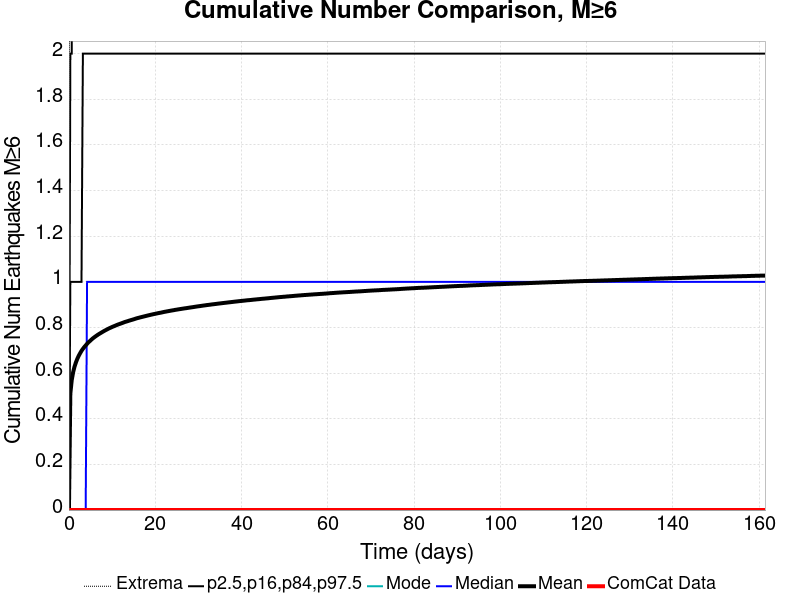

The table this chart was drawn from, first rows:
Time (days), ComCat Data, Simulation Mean, Simulation Median, Simulation Mode, Simulation Minimum, Simulation Maximum, 2.5 %-ile, 16 %-ile, 84 %-ile, 97.5 %-ile
0.0, 0.0, 0.0, 0.0, 0.0, 0.0, 0.0, 0.0, 0.0, 0.0, 0.0
0.3234, 0.0, 0.51, 0.0, 0.0, 0.0, 7.0, 0.0, 0.0, 1.0, 2.0
0.6468, 0.0, 0.5691, 0.0, 0.0, 0.0, 7.0, 0.0, 0.0, 1.0, 2.0
0.9702, 0.0, 0.6037, 0.0, 0.0, 0.0, 7.0, 0.0, 0.0, 1.0, 3.0
1.294, 0.0, 0.6281, 0.0, 0.0, 0.0, 7.0, 0.0, 0.0, 1.0, 3.0
1.617, 0.0, 0.6468, 0.0, 0.0, 0.0, 7.0, 0.0, 0.0, 1.0, 3.0
1.94, 0.0, 0.6625, 0.0, 0.0, 0.0, 7.0, 0.0, 0.0, 1.0, 3.0
2.264, 0.0, 0.6757, 0.0, 0.0, 0.0, 7.0, 0.0, 0.0, 1.0, 3.0
2.587, 0.0, 0.6869, 0.0, 0.0, 0.0, 7.0, 0.0, 0.0, 1.0, 3.0
2.911, 0.0, 0.6975, 0.0, 0.0, 0.0, 7.0, 0.0, 0.0, 1.0, 3.0
3.234, 0.0, 0.7062, 0.0, 0.0, 0.0, 7.0, 0.0, 0.0, 2.0, 3.0
3.558, 0.0, 0.7141, 0.0, 0.0, 0.0, 7.0, 0.0, 0.0, 2.0, 3.0
3.881, 0.0, 0.7211, 0.0, 0.0, 0.0, 7.0, 0.0, 0.0, 2.0, 3.0
4.204, 0.0, 0.7284, 1.0, 0.0, 0.0, 7.0, 0.0, 0.0, 2.0, 3.0
4.528, 0.0, 0.735, 1.0, 0.0, 0.0, 7.0, 0.0, 0.0, 2.0, 3.0
4.851, 0.0, 0.7403, 1.0, 0.0, 0.0, 7.0, 0.0, 0.0, 2.0, 3.0
5.175, 0.0, 0.746, 1.0, 0.0, 0.0, 7.0, 0.0, 0.0, 2.0, 3.0
5.498, 0.0, 0.7515, 1.0, 0.0, 0.0, 7.0, 0.0, 0.0, 2.0, 3.0
5.821, 0.0, 0.7563, 1.0, 0.0, 0.0, 7.0, 0.0, 0.0, 2.0, 3.0
6.145, 0.0, 0.7607, 1.0, 0.0, 0.0, 7.0, 0.0, 0.0, 2.0, 3.0
6.468, 0.0, 0.765, 1.0, 0.0, 0.0, 7.0, 0.0, 0.0, 2.0, 3.0
6.792, 0.0, 0.7692, 1.0, 0.0, 0.0, 7.0, 0.0, 0.0, 2.0, 3.0
7.115, 0.0, 0.7729, 1.0, 0.0, 0.0, 7.0, 0.0, 0.0, 2.0, 3.0
7.439, 0.0, 0.7765, 1.0, 0.0, 0.0, 7.0, 0.0, 0.0, 2.0, 3.0
7.762, 0.0, 0.7802, 1.0, 0.0, 0.0, 7.0, 0.0, 0.0, 2.0, 3.0
8.085, 0.0, 0.7838, 1.0, 0.0, 0.0, 7.0, 0.0, 0.0, 2.0, 3.0
8.409, 0.0, 0.7872, 1.0, 0.0, 0.0, 7.0, 0.0, 0.0, 2.0, 3.0
8.732, 0.0, 0.7903, 1.0, 0.0, 0.0, 7.0, 0.0, 0.0, 2.0, 3.0
9.056, 0.0, 0.7937, 1.0, 0.0, 0.0, 7.0, 0.0, 0.0, 2.0, 3.0
9.379, 0.0, 0.7967, 1.0, 0.0, 0.0, 7.0, 0.0, 0.0, 2.0, 3.0
9.702, 0.0, 0.7994, 1.0, 0.0, 0.0, 7.0, 0.0, 0.0, 2.0, 3.0
10.03, 0.0, 0.8023, 1.0, 0.0, 0.0, 7.0, 0.0, 0.0, 2.0, 3.0
10.35, 0.0, 0.8049, 1.0, 0.0, 0.0, 7.0, 0.0, 0.0, 2.0, 3.0
10.67, 0.0, 0.8072, 1.0, 0.0, 0.0, 7.0, 0.0, 0.0, 2.0, 3.0
11, 0.0, 0.8099, 1.0, 0.0, 0.0, 7.0, 0.0, 0.0, 2.0, 3.0
11.32, 0.0, 0.8125, 1.0, 0.0, 0.0, 7.0, 0.0, 0.0, 2.0, 3.0
11.64, 0.0, 0.8147, 1.0, 0.0, 0.0, 7.0, 0.0, 0.0, 2.0, 3.0
11.97, 0.0, 0.8168, 1.0, 0.0, 0.0, 7.0, 0.0, 0.0, 2.0, 3.0
12.29, 0.0, 0.8191, 1.0, 0.0, 0.0, 7.0, 0.0, 0.0, 2.0, 3.0
12.61, 0.0, 0.8213, 1.0, 0.0, 0.0, 7.0, 0.0, 0.0, 2.0, 3.0
12.94, 0.0, 0.8238, 1.0, 0.0, 0.0, 7.0, 0.0, 0.0, 2.0, 3.0
13.26, 0.0, 0.8256, 1.0, 0.0, 0.0, 7.0, 0.0, 0.0, 2.0, 3.0
13.58, 0.0, 0.8274, 1.0, 0.0, 0.0, 7.0, 0.0, 0.0, 2.0, 3.0
13.91, 0.0, 0.8295, 1.0, 0.0, 0.0, 8.0, 0.0, 0.0, 2.0, 3.0
14.23, 0.0, 0.8313, 1.0, 0.0, 0.0, 8.0, 0.0, 0.0, 2.0, 3.0
14.55, 0.0, 0.8332, 1.0, 0.0, 0.0, 8.0, 0.0, 0.0, 2.0, 3.0
14.88, 0.0, 0.835, 1.0, 0.0, 0.0, 8.0, 0.0, 0.0, 2.0, 3.0
15.2, 0.0, 0.8369, 1.0, 0.0, 0.0, 8.0, 0.0, 0.0, 2.0, 3.0
15.52, 0.0, 0.839, 1.0, 0.0, 0.0, 8.0, 0.0, 0.0, 2.0, 3.0
15.85, 0.0, 0.8408, 1.0, 0.0, 0.0, 8.0, 0.0, 0.0, 2.0, 3.0
16.17, 0.0, 0.8423, 1.0, 0.0, 0.0, 8.0, 0.0, 0.0, 2.0, 3.0
16.49, 0.0, 0.844, 1.0, 0.0, 0.0, 8.0, 0.0, 0.0, 2.0, 3.0
16.82, 0.0, 0.8456, 1.0, 0.0, 0.0, 8.0, 0.0, 0.0, 2.0, 3.0
17.14, 0.0, 0.8471, 1.0, 0.0, 0.0, 8.0, 0.0, 0.0, 2.0, 3.0
17.46, 0.0, 0.8486, 1.0, 0.0, 0.0, 8.0, 0.0, 0.0, 2.0, 3.0
17.79, 0.0, 0.8501, 1.0, 0.0, 0.0, 8.0, 0.0, 0.0, 2.0, 3.0
18.11, 0.0, 0.8516, 1.0, 0.0, 0.0, 8.0, 0.0, 0.0, 2.0, 3.0
18.43, 0.0, 0.8532, 1.0, 0.0, 0.0, 8.0, 0.0, 0.0, 2.0, 3.0
18.76, 0.0, 0.8546, 1.0, 0.0, 0.0, 8.0, 0.0, 0.0, 2.0, 3.0
19.08, 0.0, 0.856, 1.0, 0.0, 0.0, 8.0, 0.0, 0.0, 2.0, 3.0
... 440 more rows
